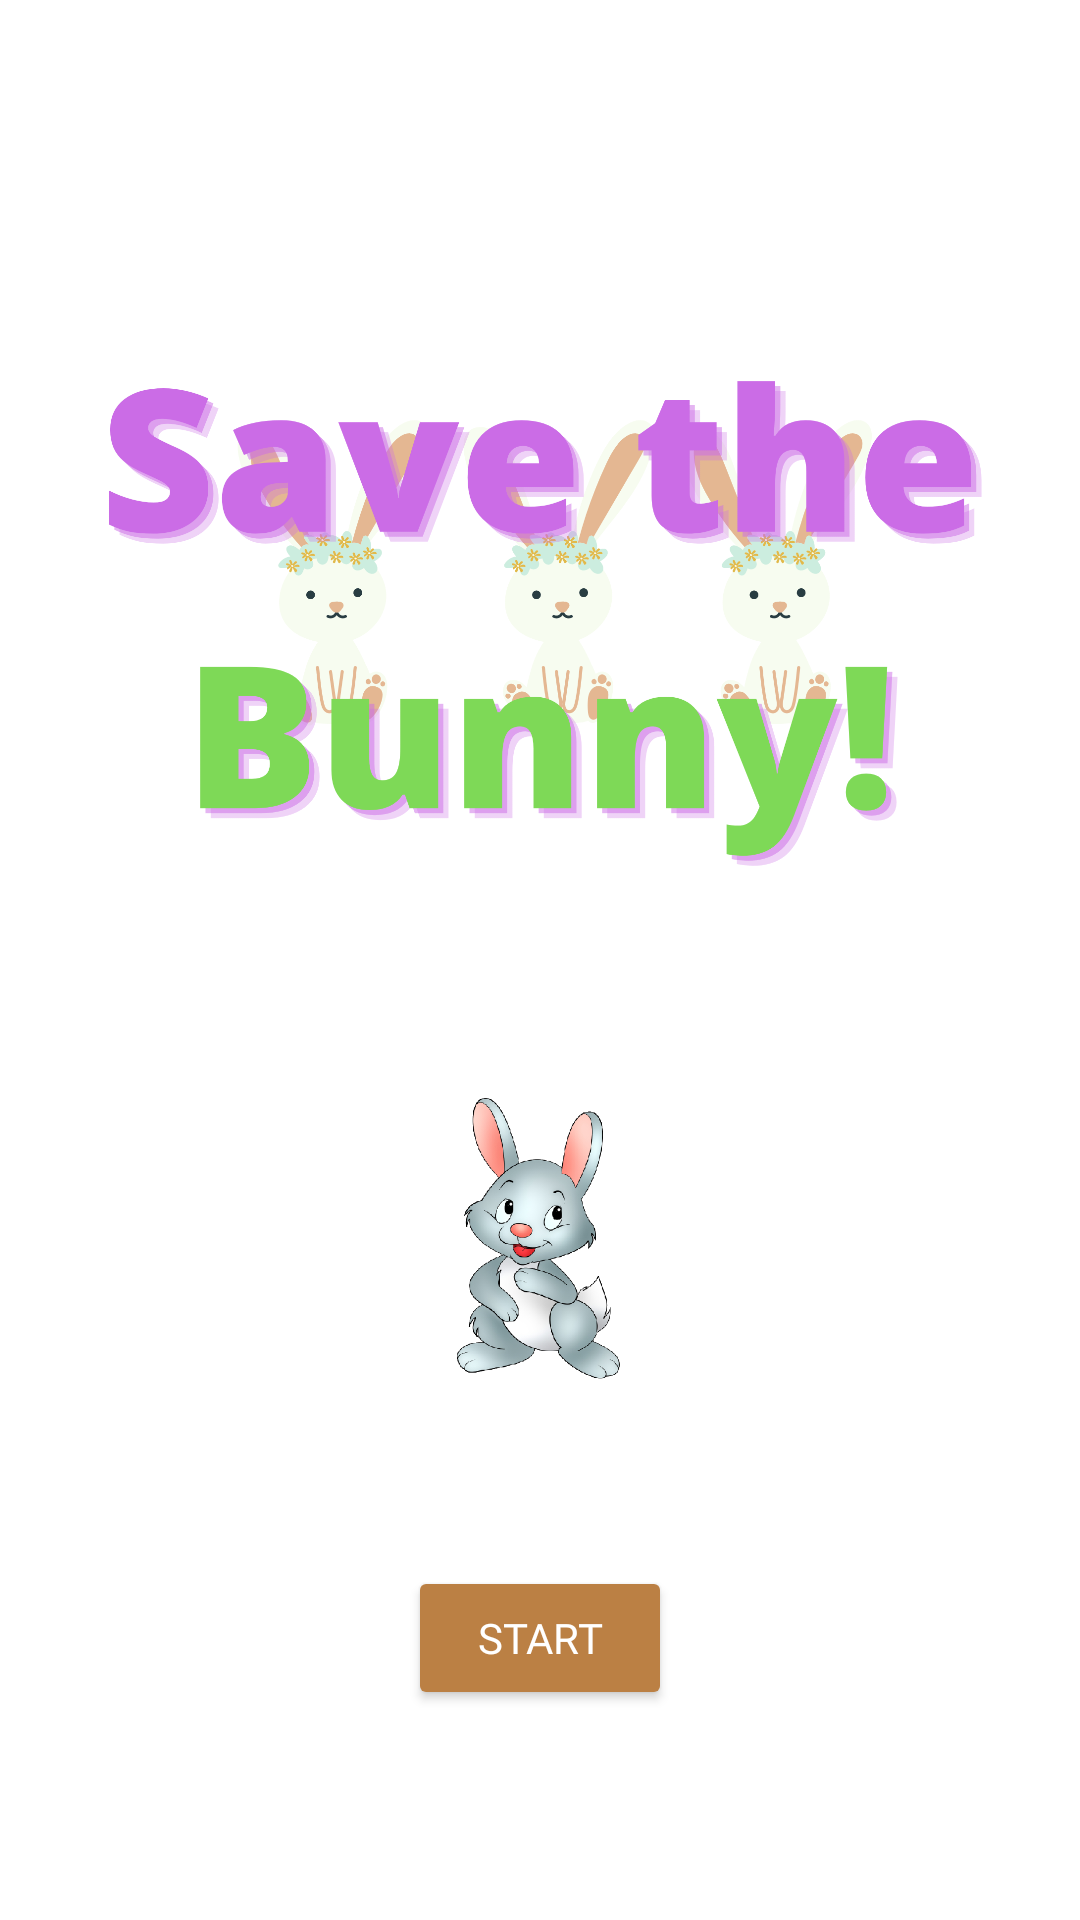

Write the Android layout XML for this screen, with the resource values it uses.
<!-- AndroidManifest.xml: application theme Theme.GameSaveTheBunny -->
<!-- res/layout/activity_main.xml -->
<?xml version="1.0" encoding="utf-8"?>
<LinearLayout xmlns:android="http://schemas.android.com/apk/res/android"
    xmlns:tools="http://schemas.android.com/tools"
    android:layout_width="match_parent"
    android:layout_height="match_parent"
    tools:context=".MainActivity"
    android:orientation="vertical"
    android:background="@color/white"
    android:gravity="center">

    <ImageView
        android:layout_width="334dp"
        android:layout_height="255dp"
        android:src="@drawable/game_title" />

    <ImageView
        android:layout_width="241dp"
        android:layout_height="97dp"
        android:layout_marginTop="40dp"
        android:layout_marginBottom="40dp"
        android:src="@drawable/bunny" />

    <Button
        android:layout_width="wrap_content"
        android:layout_height="wrap_content"
        android:text="Start"
        android:fontFamily="@font/kenneyblocks"
        android:textColor="@color/white"
        android:backgroundTint="#bb8044"
        android:onClick="startGame"
        android:layout_marginTop="20dp"/>
</LinearLayout>
<!-- resources referenced by this layout -->
<resources>
  <!-- drawable bunny: png bitmap (drawable-v24, 107995 bytes) -->
  <!-- drawable game_title: png bitmap (drawable-v24, 184424 bytes) -->
  <style name="Theme.GameSaveTheBunny" parent="Theme.MaterialComponents.DayNight.DarkActionBar">
          
          <item name="colorPrimary">@color/purple_500</item>
          <item name="colorPrimaryVariant">@color/purple_700</item>
          <item name="colorOnPrimary">@color/white</item>
          
          <item name="colorSecondary">@color/teal_200</item>
          <item name="colorSecondaryVariant">@color/teal_700</item>
          <item name="colorOnSecondary">@color/black</item>
          
          <item name="android:statusBarColor" tools:targetApi="l">?attr/colorPrimaryVariant</item>
          
      </style>
  <!-- not gathered from this repository: default colours our renderer supplied (Android Studio template values) -->
  <color name="purple_500">#FF6200EE</color>
  <color name="purple_700">#FF3700B3</color>
  <color name="teal_200">#FF03DAC5</color>
  <color name="teal_700">#FF018786</color>
  <color name="black">#FF000000</color>
  <color name="white">#FFFFFFFF</color>
</resources>
